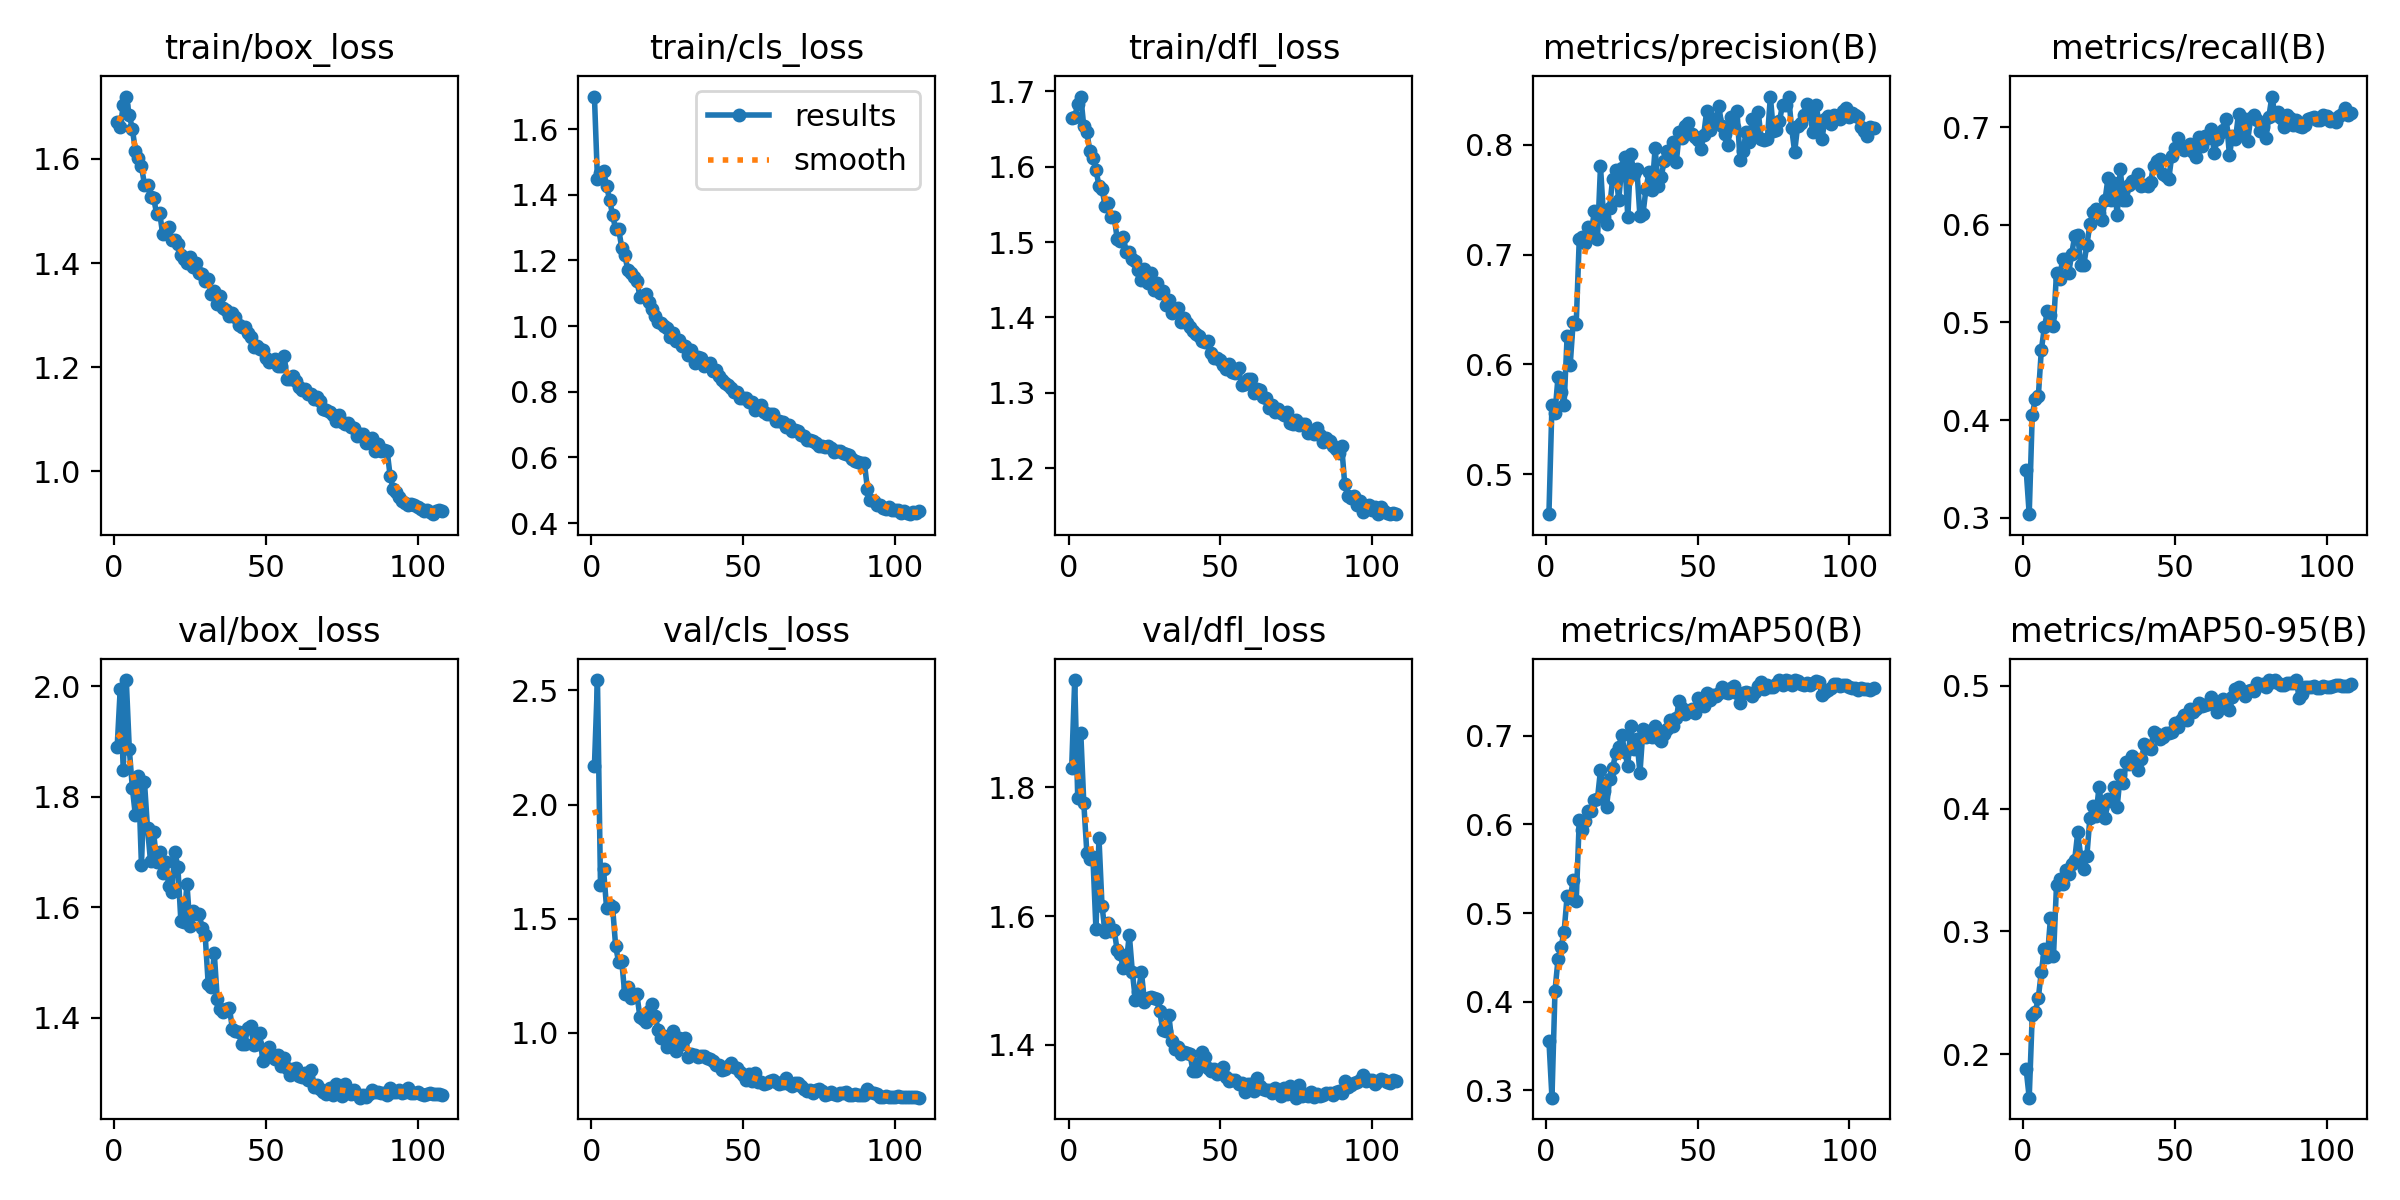

Values plotted in this chart, from the file beside it:
epoch, time, train/box_loss, train/cls_loss, train/dfl_loss, metrics/precision(B), metrics/recall(B), metrics/mAP50(B), metrics/mAP50-95(B), val/box_loss, val/cls_loss, val/dfl_loss, lr/pg0, lr/pg1, lr/pg2
1, 102.5, 1.671, 1.699, 1.664, 0.4637, 0.3488, 0.3563, 0.1877, 1.891, 2.168, 1.831, 0.0001991, 0.0001991, 0.08029
2, 167, 1.661, 1.447, 1.666, 0.5632, 0.3036, 0.2918, 0.1646, 1.995, 2.545, 1.967, 0.000399, 0.000399, 0.06049
3, 230.7, 1.703, 1.466, 1.683, 0.5559, 0.4051, 0.4124, 0.2319, 1.85, 1.646, 1.784, 0.0005986, 0.0005986, 0.04069
4, 294.2, 1.72, 1.472, 1.693, 0.5886, 0.4211, 0.4482, 0.2341, 2.012, 1.716, 1.885, 0.0007976, 0.0007976, 0.02089
5, 357.2, 1.684, 1.428, 1.653, 0.5748, 0.4241, 0.4618, 0.2457, 1.886, 1.548, 1.776, 0.0009958, 0.0009958, 0.001089
6, 420, 1.658, 1.384, 1.646, 0.5635, 0.4719, 0.4789, 0.2672, 1.817, 1.558, 1.699, 0.000995, 0.000995, 0.000995
7, 482.9, 1.616, 1.338, 1.621, 0.6258, 0.4949, 0.5195, 0.2859, 1.766, 1.549, 1.688, 0.0009927, 0.0009927, 0.0009927
8, 545.6, 1.602, 1.294, 1.612, 0.5991, 0.5112, 0.5167, 0.2791, 1.837, 1.379, 1.692, 0.0009901, 0.0009901, 0.0009901
9, 608.4, 1.586, 1.295, 1.596, 0.639, 0.5074, 0.5372, 0.3107, 1.677, 1.308, 1.58, 0.0009871, 0.0009871, 0.0009871
10, 671.1, 1.551, 1.239, 1.574, 0.6373, 0.4959, 0.5142, 0.2798, 1.827, 1.315, 1.721, 0.0009837, 0.0009837, 0.0009837
11, 733.7, 1.55, 1.217, 1.571, 0.7141, 0.5509, 0.6047, 0.3377, 1.743, 1.17, 1.616, 0.0009799, 0.0009799, 0.0009799
12, 796.6, 1.526, 1.171, 1.548, 0.7161, 0.5446, 0.5943, 0.3423, 1.683, 1.2, 1.575, 0.0009758, 0.0009758, 0.0009758
13, 859.4, 1.526, 1.163, 1.552, 0.7109, 0.5645, 0.6036, 0.3383, 1.737, 1.155, 1.589, 0.0009712, 0.0009712, 0.0009712
14, 922.2, 1.495, 1.149, 1.533, 0.7253, 0.5646, 0.615, 0.3498, 1.683, 1.162, 1.576, 0.0009663, 0.0009663, 0.0009663
15, 985, 1.497, 1.138, 1.534, 0.7208, 0.5503, 0.6153, 0.3469, 1.7, 1.168, 1.578, 0.000961, 0.000961, 0.000961
16, 1048, 1.456, 1.09, 1.505, 0.7398, 0.57, 0.6274, 0.3547, 1.662, 1.069, 1.547, 0.0009553, 0.0009553, 0.0009553
17, 1111, 1.465, 1.093, 1.502, 0.7144, 0.5883, 0.629, 0.3584, 1.683, 1.061, 1.541, 0.0009492, 0.0009492, 0.0009492
18, 1174, 1.469, 1.097, 1.507, 0.7804, 0.5894, 0.6614, 0.3807, 1.639, 1.045, 1.519, 0.0009428, 0.0009428, 0.0009428
19, 1237, 1.445, 1.073, 1.487, 0.7345, 0.5586, 0.638, 0.3608, 1.627, 1.098, 1.528, 0.000936, 0.000936, 0.000936
20, 1300, 1.445, 1.051, 1.486, 0.7278, 0.5588, 0.6201, 0.3508, 1.701, 1.126, 1.571, 0.0009289, 0.0009289, 0.0009289
21, 1363, 1.436, 1.03, 1.478, 0.7426, 0.579, 0.6509, 0.3612, 1.674, 1.073, 1.513, 0.0009214, 0.0009214, 0.0009214
22, 1426, 1.416, 1.014, 1.475, 0.7691, 0.6005, 0.6633, 0.3924, 1.575, 1.014, 1.47, 0.0009136, 0.0009136, 0.0009136
23, 1489, 1.408, 1.009, 1.463, 0.7768, 0.6131, 0.6801, 0.4023, 1.574, 0.9772, 1.482, 0.0009055, 0.0009055, 0.0009055
24, 1552, 1.4, 0.9995, 1.45, 0.75, 0.6161, 0.6871, 0.3936, 1.643, 0.9848, 1.513, 0.000897, 0.000897, 0.000897
25, 1614, 1.411, 0.9945, 1.464, 0.779, 0.612, 0.7006, 0.4176, 1.566, 0.9399, 1.466, 0.0008882, 0.0008882, 0.0008882
26, 1678, 1.392, 0.9668, 1.446, 0.7885, 0.6051, 0.6819, 0.4004, 1.593, 0.9697, 1.472, 0.0008791, 0.0008791, 0.0008791
27, 1741, 1.401, 0.9781, 1.459, 0.7339, 0.6252, 0.6663, 0.392, 1.588, 1.01, 1.474, 0.0008697, 0.0008697, 0.0008697
28, 1804, 1.382, 0.9534, 1.436, 0.7919, 0.6483, 0.7115, 0.4075, 1.589, 0.9185, 1.473, 0.00086, 0.00086, 0.00086
29, 1867, 1.379, 0.957, 1.446, 0.7733, 0.6253, 0.6847, 0.4061, 1.563, 0.9772, 1.47, 0.00085, 0.00085, 0.00085
30, 1930, 1.365, 0.9408, 1.433, 0.7778, 0.6428, 0.6965, 0.4177, 1.551, 0.9515, 1.452, 0.0008397, 0.0008397, 0.0008397
31, 1993, 1.369, 0.9389, 1.435, 0.735, 0.6099, 0.6576, 0.4015, 1.462, 0.9774, 1.423, 0.0008292, 0.0008292, 0.0008292
32, 2056, 1.341, 0.9115, 1.416, 0.737, 0.6568, 0.7072, 0.4272, 1.456, 0.8963, 1.422, 0.0008183, 0.0008183, 0.0008183
33, 2120, 1.346, 0.9266, 1.423, 0.7601, 0.6253, 0.6989, 0.4211, 1.518, 0.9078, 1.447, 0.0008073, 0.0008073, 0.0008073
34, 2183, 1.322, 0.8879, 1.405, 0.7752, 0.6256, 0.7054, 0.4376, 1.434, 0.9047, 1.405, 0.000796, 0.000796, 0.000796
35, 2246, 1.338, 0.9046, 1.412, 0.7591, 0.6409, 0.6991, 0.4363, 1.417, 0.8963, 1.393, 0.0007844, 0.0007844, 0.0007844
36, 2309, 1.314, 0.9033, 1.412, 0.797, 0.6445, 0.7109, 0.4427, 1.411, 0.9005, 1.396, 0.0007726, 0.0007726, 0.0007726
37, 2372, 1.31, 0.8794, 1.394, 0.7628, 0.646, 0.697, 0.4362, 1.417, 0.8969, 1.385, 0.0007606, 0.0007606, 0.0007606
38, 2435, 1.299, 0.8824, 1.399, 0.7708, 0.6521, 0.694, 0.4312, 1.418, 0.8905, 1.389, 0.0007484, 0.0007484, 0.0007484
39, 2498, 1.305, 0.8875, 1.393, 0.7853, 0.6394, 0.7016, 0.4408, 1.38, 0.8834, 1.388, 0.000736, 0.000736, 0.000736
40, 2562, 1.297, 0.8632, 1.387, 0.7944, 0.6409, 0.7079, 0.4522, 1.377, 0.8753, 1.385, 0.0007234, 0.0007234, 0.0007234
41, 2625, 1.281, 0.8666, 1.383, 0.7888, 0.64, 0.7184, 0.4495, 1.375, 0.8597, 1.358, 0.0007106, 0.0007106, 0.0007106
42, 2688, 1.278, 0.8471, 1.379, 0.803, 0.6435, 0.711, 0.4488, 1.353, 0.8596, 1.359, 0.0006977, 0.0006977, 0.0006977
43, 2751, 1.278, 0.8345, 1.376, 0.7846, 0.6604, 0.7204, 0.462, 1.352, 0.8365, 1.371, 0.0006846, 0.0006846, 0.0006846
44, 2815, 1.266, 0.8268, 1.369, 0.8119, 0.6656, 0.7398, 0.461, 1.381, 0.8431, 1.389, 0.0006713, 0.0006713, 0.0006713
45, 2878, 1.259, 0.8191, 1.368, 0.8064, 0.6672, 0.7319, 0.457, 1.385, 0.8526, 1.381, 0.000658, 0.000658, 0.000658
46, 2941, 1.238, 0.8114, 1.368, 0.8171, 0.6516, 0.7251, 0.4584, 1.352, 0.8684, 1.364, 0.0006445, 0.0006445, 0.0006445
47, 3004, 1.24, 0.7978, 1.353, 0.82, 0.6502, 0.7276, 0.4613, 1.352, 0.8489, 1.36, 0.0006308, 0.0006308, 0.0006308
48, 3067, 1.235, 0.7998, 1.346, 0.8103, 0.6469, 0.7299, 0.4618, 1.372, 0.8447, 1.362, 0.0006171, 0.0006171, 0.0006171
49, 3130, 1.233, 0.7823, 1.346, 0.807, 0.6704, 0.7255, 0.4622, 1.321, 0.8288, 1.355, 0.0006033, 0.0006033, 0.0006033
50, 3193, 1.218, 0.7816, 1.344, 0.8044, 0.6786, 0.7427, 0.4694, 1.329, 0.8152, 1.358, 0.0005894, 0.0005894, 0.0005894
51, 3256, 1.21, 0.7801, 1.337, 0.7966, 0.6892, 0.7391, 0.4668, 1.347, 0.7956, 1.366, 0.0005754, 0.0005754, 0.0005754
52, 3319, 1.212, 0.768, 1.331, 0.8086, 0.6793, 0.7338, 0.4721, 1.33, 0.8207, 1.35, 0.0005614, 0.0005614, 0.0005614
53, 3383, 1.216, 0.7681, 1.339, 0.8307, 0.6764, 0.7481, 0.4759, 1.325, 0.7905, 1.343, 0.0005474, 0.0005474, 0.0005474
54, 3446, 1.201, 0.7457, 1.328, 0.8139, 0.679, 0.7404, 0.472, 1.333, 0.8238, 1.345, 0.0005333, 0.0005333, 0.0005333
55, 3509, 1.203, 0.7504, 1.326, 0.8202, 0.6823, 0.7462, 0.4815, 1.313, 0.7832, 1.345, 0.0005191, 0.0005191, 0.0005191
56, 3572, 1.221, 0.7592, 1.333, 0.8232, 0.6744, 0.7449, 0.4788, 1.328, 0.7852, 1.339, 0.000505, 0.000505, 0.000505
57, 3635, 1.178, 0.7373, 1.31, 0.8354, 0.669, 0.7484, 0.4814, 1.309, 0.777, 1.34, 0.0004909, 0.0004909, 0.0004909
58, 3698, 1.177, 0.7325, 1.311, 0.8167, 0.6894, 0.7551, 0.4859, 1.296, 0.7785, 1.326, 0.0004767, 0.0004767, 0.0004767
59, 3761, 1.183, 0.7321, 1.319, 0.8096, 0.6805, 0.7491, 0.4834, 1.308, 0.7886, 1.338, 0.0004626, 0.0004626, 0.0004626
60, 3824, 1.173, 0.7331, 1.318, 0.7995, 0.6907, 0.7488, 0.4844, 1.31, 0.7933, 1.34, 0.0004486, 0.0004486, 0.0004486
... 48 more rows
